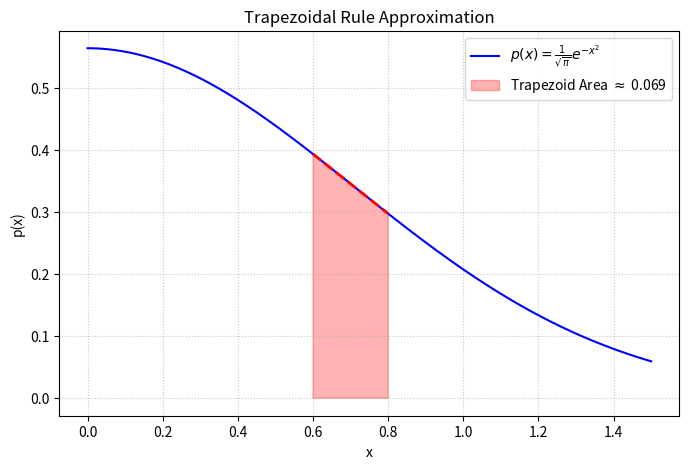

Reproduce this figure in Python.
import numpy as np
import matplotlib.pyplot as plt


def p(x):
    return (1 / np.sqrt(np.pi)) * np.exp(-x**2)

a, b = 0.6, 0.8
h = b - a

p_a = p(a)
p_b = p(b)


area = (h / 2) * (p_a + p_b)
print(f"Calculated Area (Trapezoidal Rule): {area:.4f}")

x_curve = np.linspace(0, 1.5, 500)
y_curve = p(x_curve)

plt.figure(figsize=(8, 5))
plt.plot(x_curve, y_curve, label=r'$p(x) = \frac{1}{\sqrt{\pi}}e^{-x^2}$', color='blue')

x_trap = [a, a, b, b]
y_trap = [0, p_a, p_b, 0]
plt.fill(x_trap, y_trap, color='red', alpha=0.3, label=f'Trapezoid Area $\\approx$ {area:.3f}')
plt.plot([a, b], [p_a, p_b], color='red', linestyle='--', linewidth=2) # Top edge

plt.title("Trapezoidal Rule Approximation")
plt.xlabel("x")
plt.ylabel("p(x)")
plt.legend()
plt.grid(True, linestyle=':', alpha=0.7)
plt.show()
